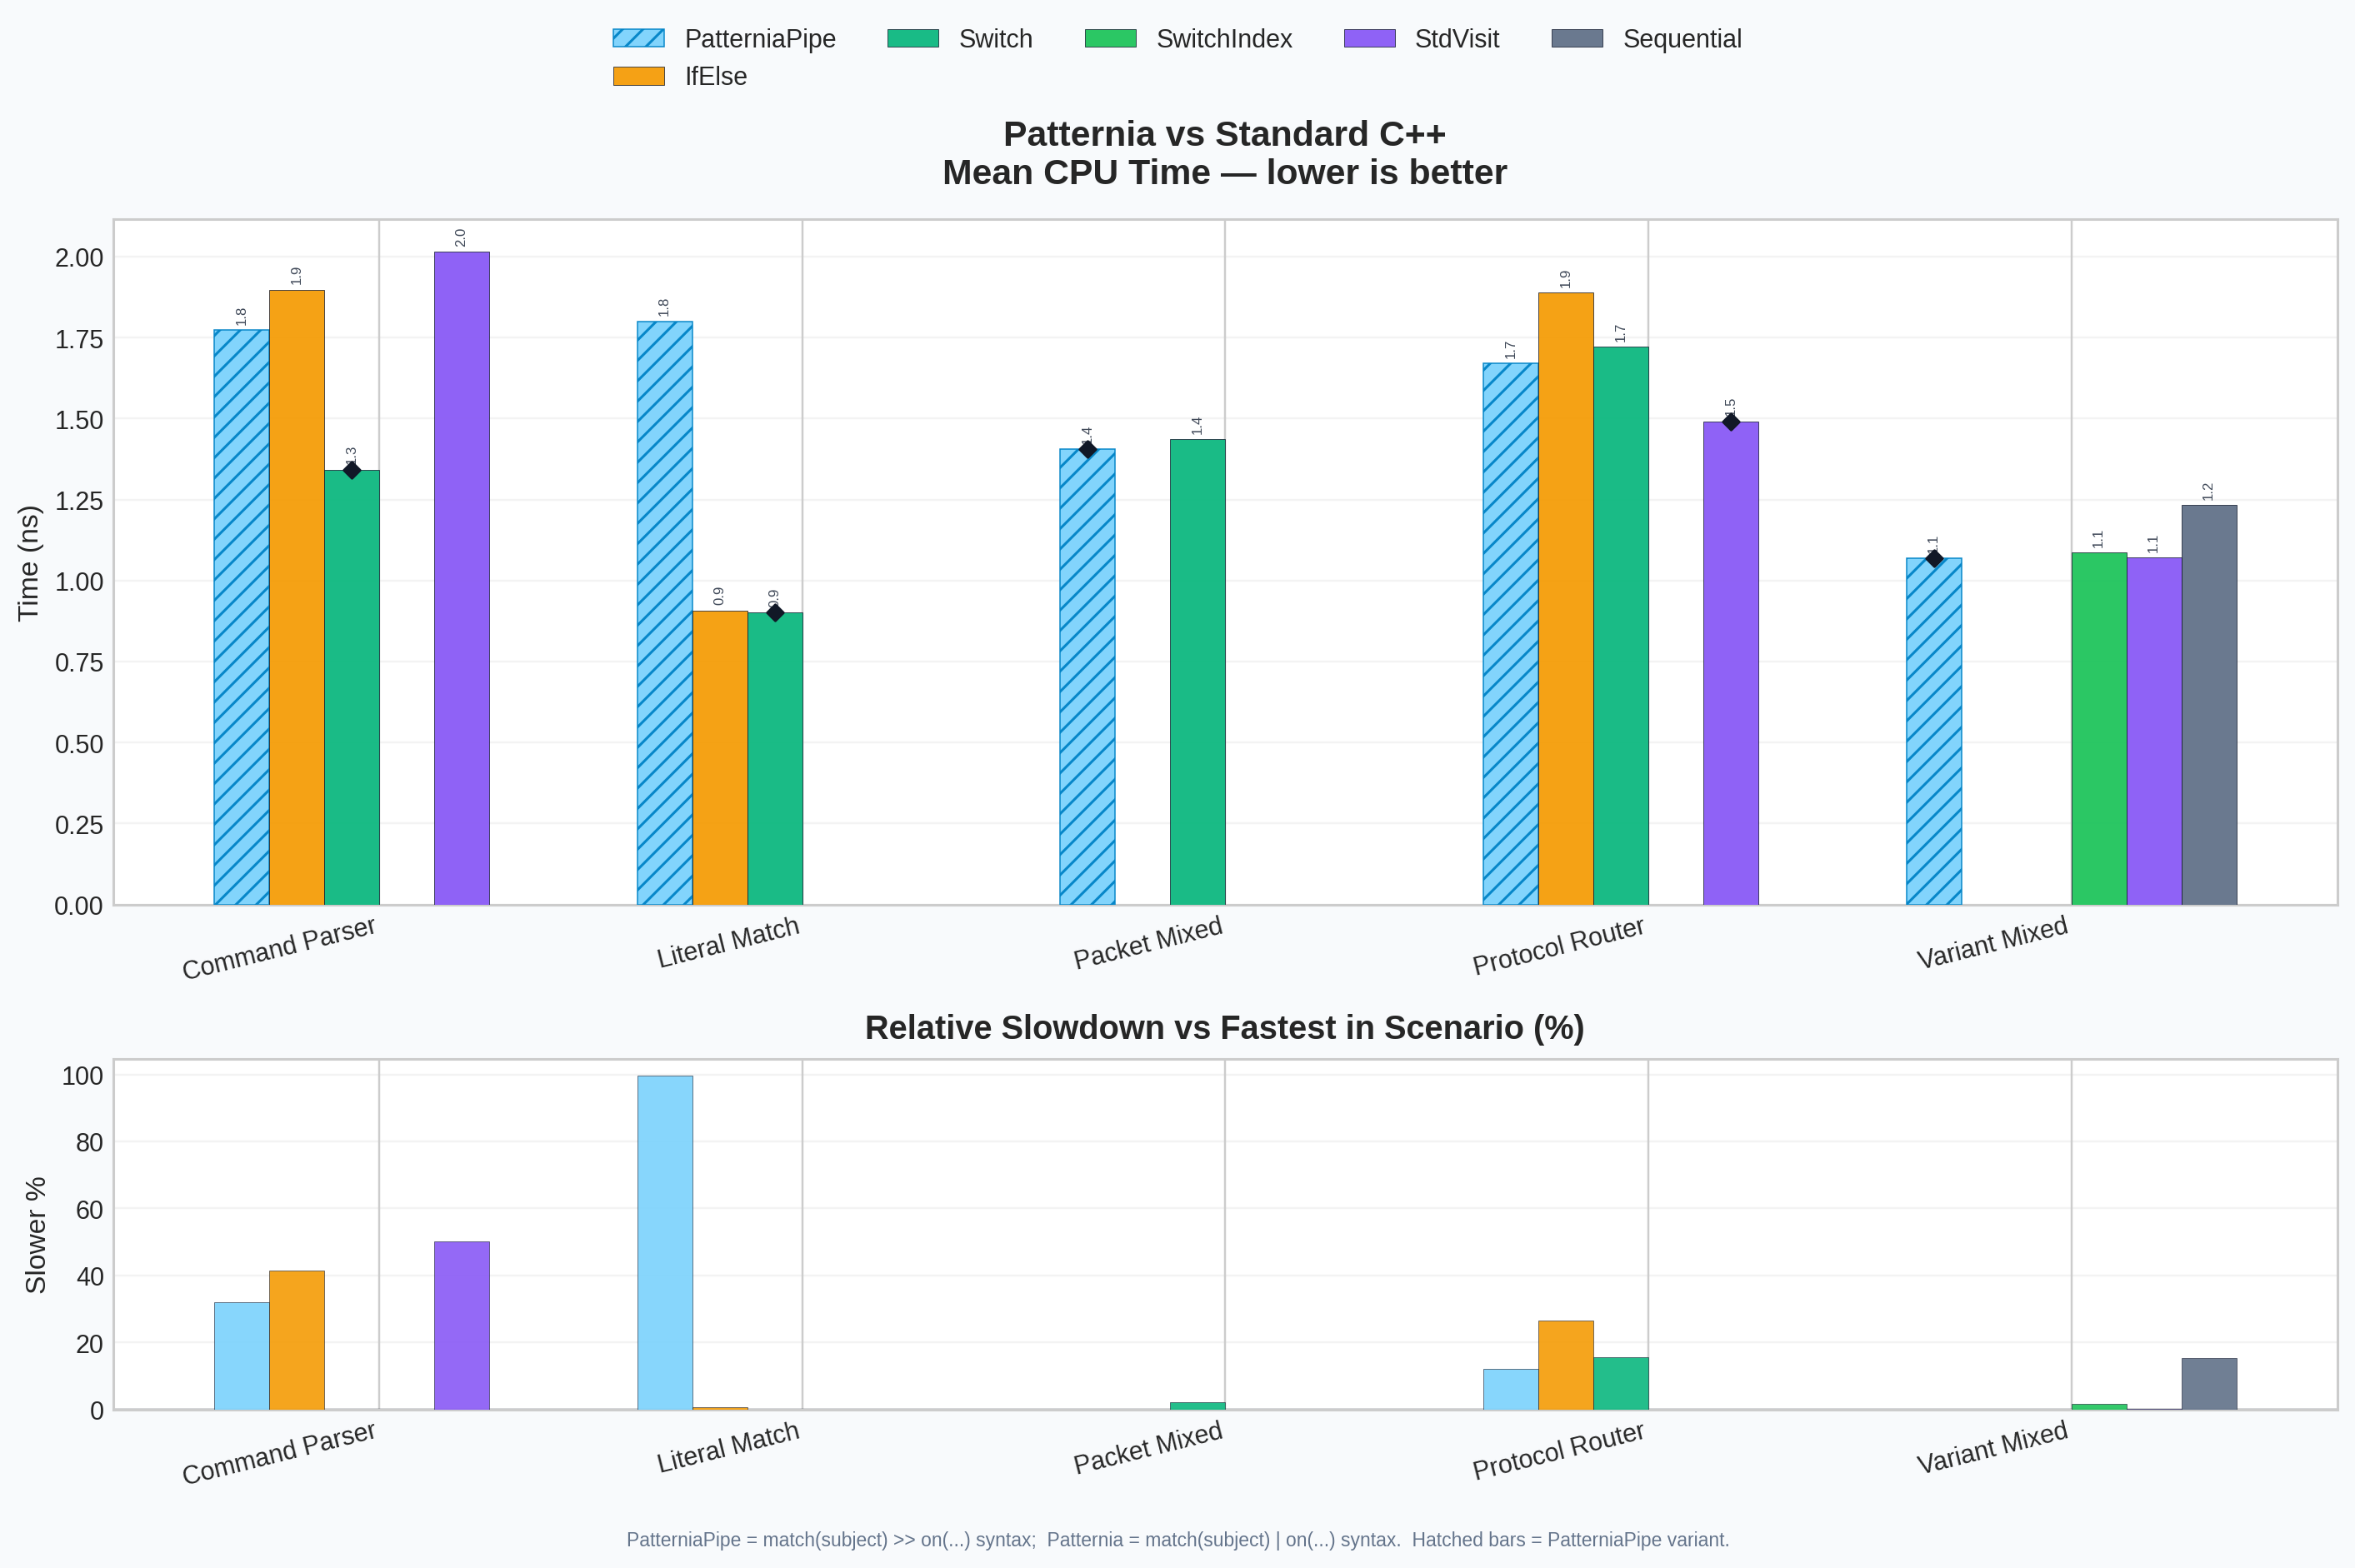

Values plotted in this chart, from the file beside it:
base_name, scenario, impl, mean_ns, median_ns, stddev_ns, cv_pct
BM_IfElse_CommandParser/min_time:0.500/r…, CommandParser, IfElse, 1.898, 1.951, 0.07027, 3.702
BM_IfElse_LiteralMatch/min_time:0.500/re…, LiteralMatch, IfElse, 0.9081, 0.9073, 0.002292, 0.2525
BM_IfElse_ProtocolRouter/min_time:0.500/…, ProtocolRouter, IfElse, 1.888, 1.885, 0.01235, 0.6539
BM_PatterniaPipe_CommandParser/min_time:…, CommandParser, PatterniaPipe, 1.774, 1.772, 0.008161, 0.4601
BM_PatterniaPipe_LiteralMatch/min_time:0…, LiteralMatch, PatterniaPipe, 1.8, 1.801, 0.001783, 0.0990
BM_PatterniaPipe_PacketMixed/min_time:0.…, PacketMixed, PatterniaPipe, 1.405, 1.394, 0.0489, 3.482
BM_PatterniaPipe_ProtocolRouter/min_time…, ProtocolRouter, PatterniaPipe, 1.671, 1.676, 0.01721, 1.03
BM_PatterniaPipe_VariantMixed/min_time:0…, VariantMixed, PatterniaPipe, 1.069, 1.066, 0.007657, 0.7160
BM_Sequential_VariantMixed/min_time:0.50…, VariantMixed, Sequential, 1.233, 1.232, 0.003212, 0.2605
BM_StdVisit_CommandParser/min_time:0.500…, CommandParser, StdVisit, 2.015, 2.013, 0.0102, 0.5060
BM_StdVisit_ProtocolRouter/min_time:0.50…, ProtocolRouter, StdVisit, 1.492, 1.491, 0.004207, 0.2821
BM_StdVisit_VariantMixed/min_time:0.500/…, VariantMixed, StdVisit, 1.071, 1.068, 0.008672, 0.8098
BM_SwitchIndex_VariantMixed/min_time:0.5…, VariantMixed, SwitchIndex, 1.086, 1.084, 0.007926, 0.7295
BM_Switch_CommandParser/min_time:0.500/r…, CommandParser, Switch, 1.343, 1.342, 0.009295, 0.6923
BM_Switch_LiteralMatch/min_time:0.500/re…, LiteralMatch, Switch, 0.9013, 0.8987, 0.01309, 1.452
BM_Switch_PacketMixed/min_time:0.500/rep…, PacketMixed, Switch, 1.436, 1.439, 0.02111, 1.47
BM_Switch_ProtocolRouter/min_time:0.500/…, ProtocolRouter, Switch, 1.723, 1.723, 0.003748, 0.2176
